The GitHub repository likeblossom/breaking-reCAPTCHA contains a labelled image folder "recaptcha_tiles" with 12 categories: bicycle, bridge, bus, car, chimney, crosswalk, hydrant, motorcycle, mountain, stairs, tractor, traffic light. Examples follow, each with its label.

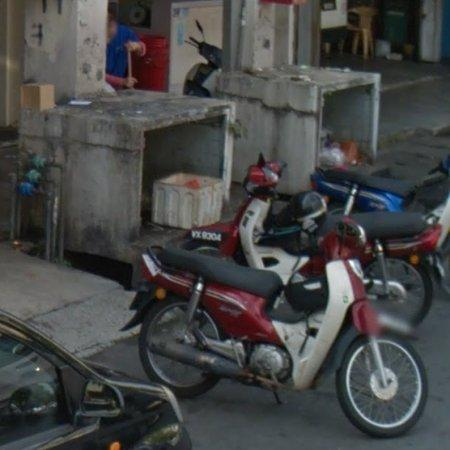
Label: motorcycle

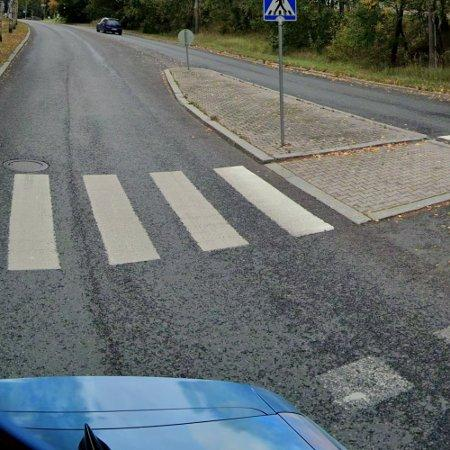
Label: crosswalk

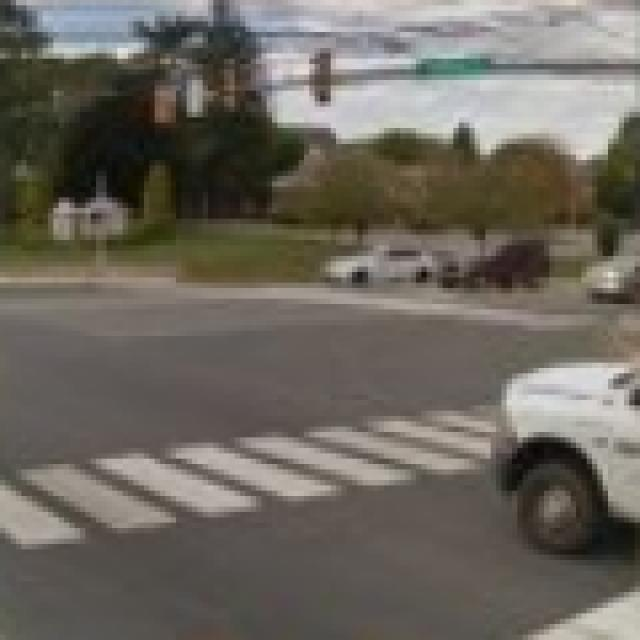
Label: crosswalk

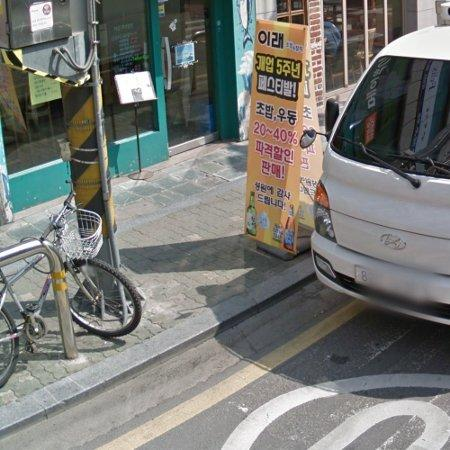
Label: bicycle

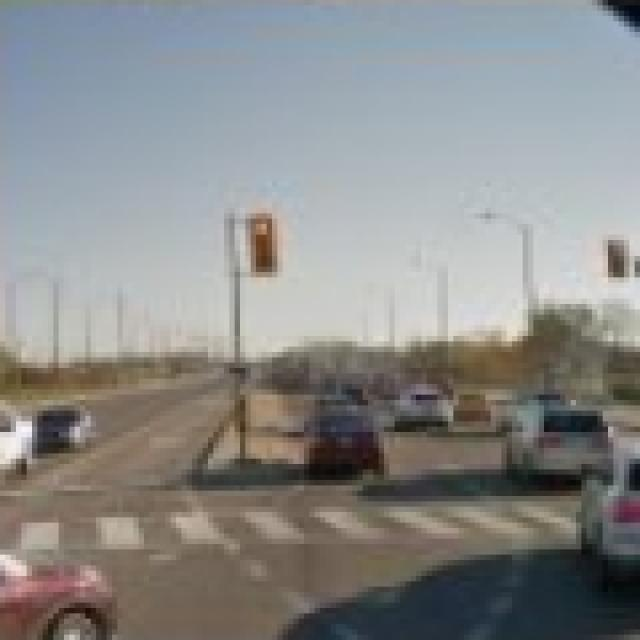
Label: crosswalk

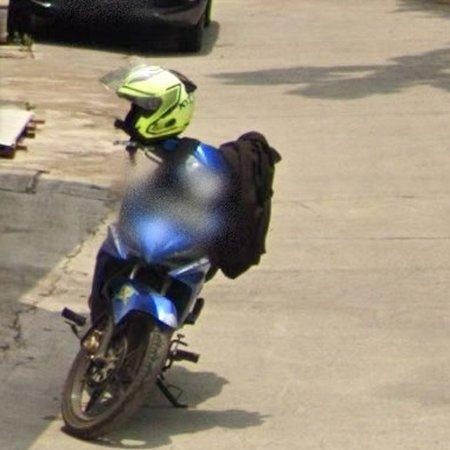
Label: motorcycle
